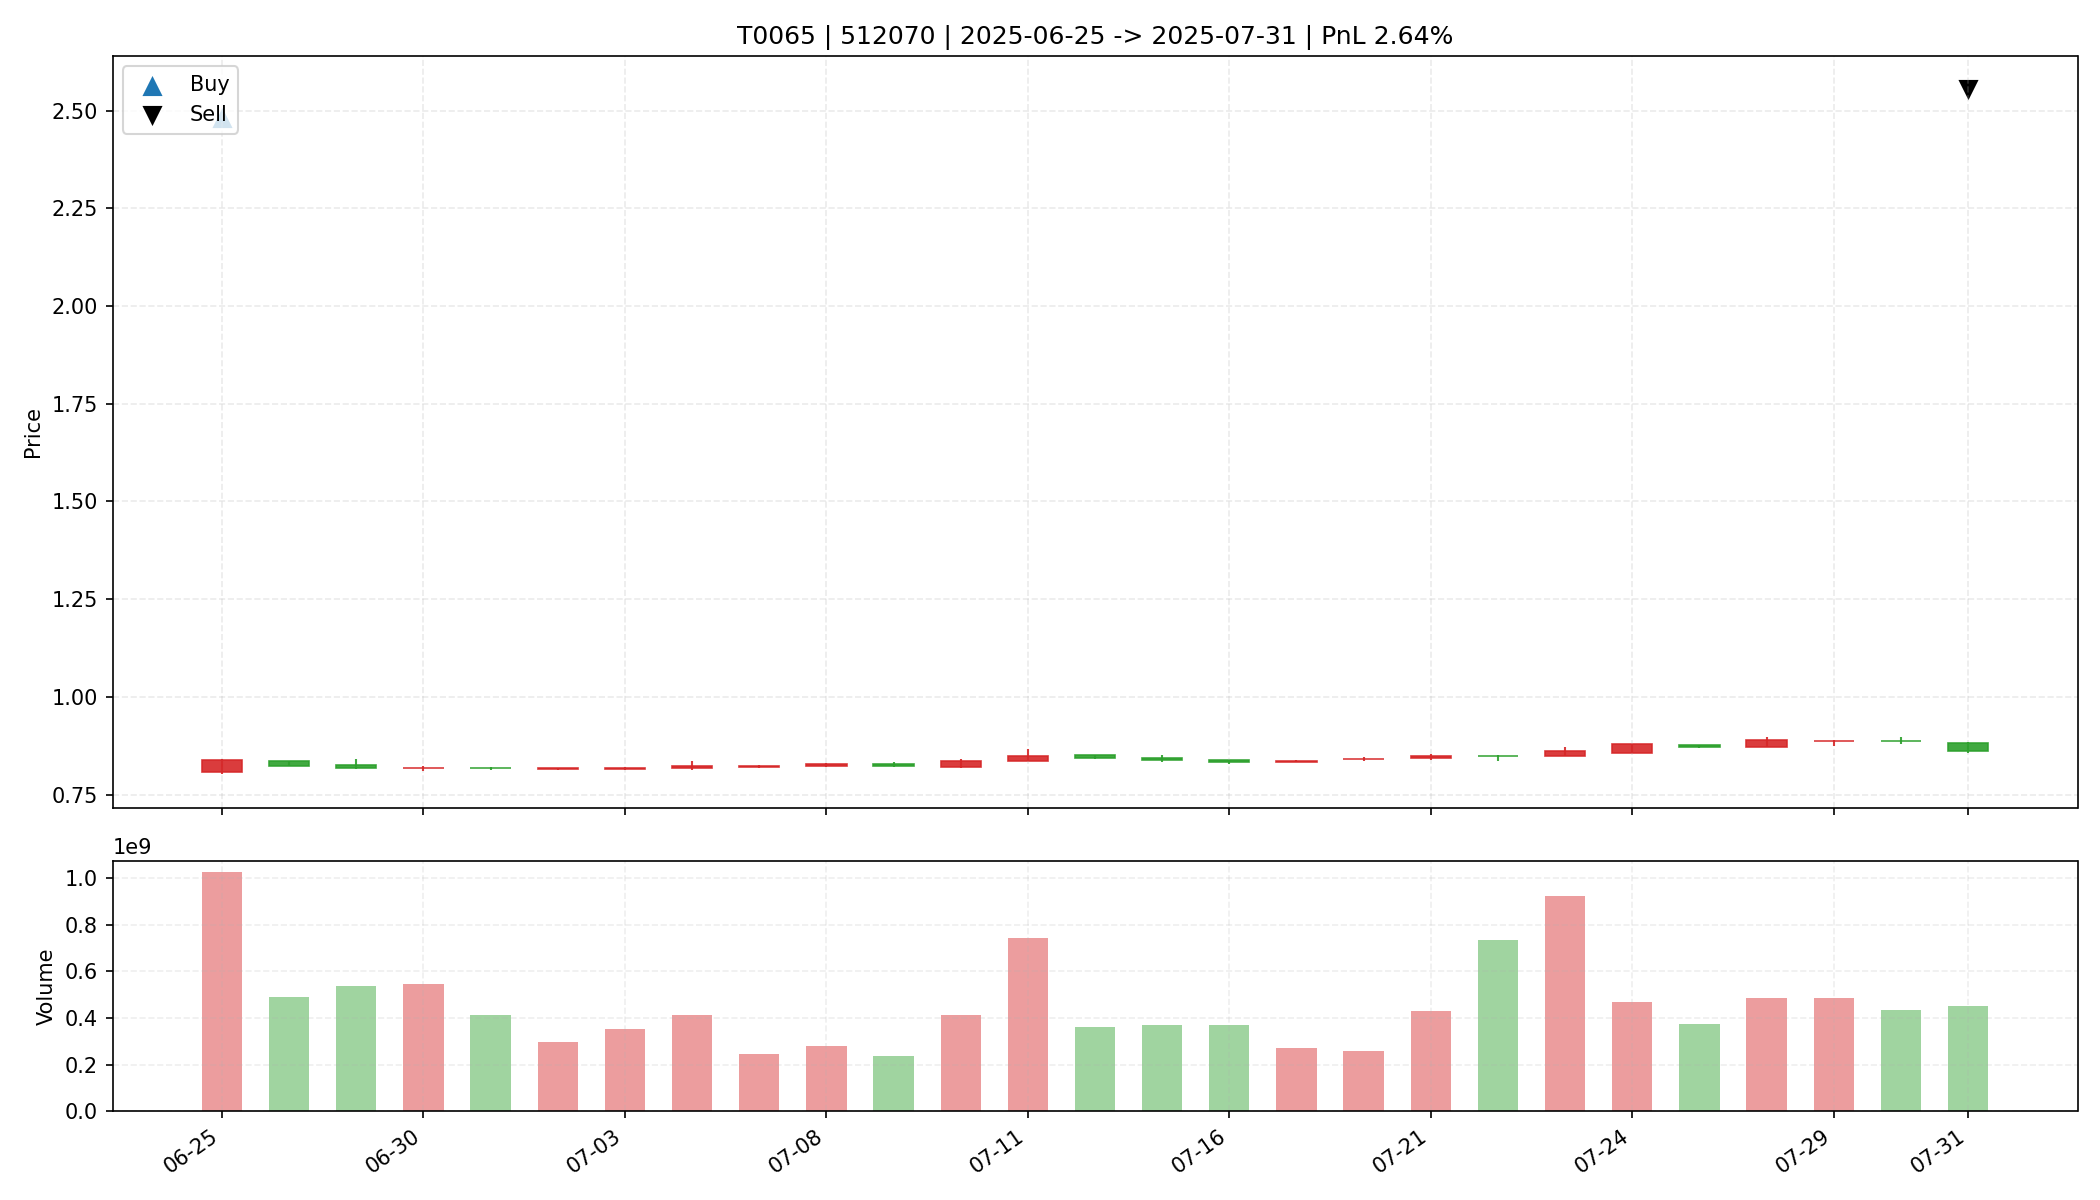

Source data for this figure (header and first rows):
date, open, high, low, close, amount, volume, trade_id, code, buy_date, sell_date, buy_price, sell_price, matched_shares, buy_reason, sell_reason, sell_profit_pct, sell_hold_days, is_buy_day, is_sell_day, holding_day_index
2025-06-25, 0.807, 0.841, 0.803, 0.838, 841609600, 1024833698, T0065, 512070, 2025-06-25, 2025-07-31, 2.484, 2.552, 6600, 前10日振幅5.6%, 阳线涨幅3.8%, 突破均线, 放量2.2倍(温和+爆发…, 跌破MA10, 2.642, 26.0, True, False, 0
2025-06-26, 0.836, 0.836, 0.823, 0.824, 406835680, 491123000, T0065, 512070, 2025-06-25, 2025-07-31, 2.484, 2.552, 6600, 前10日振幅5.6%, 阳线涨幅3.8%, 突破均线, 放量2.2倍(温和+爆发…, 跌破MA10, 2.642, 26.0, False, False, 1
2025-06-27, 0.826, 0.842, 0.816, 0.818, 443817792, 536851600, T0065, 512070, 2025-06-25, 2025-07-31, 2.484, 2.552, 6600, 前10日振幅5.6%, 阳线涨幅3.8%, 突破均线, 放量2.2倍(温和+爆发…, 跌破MA10, 2.642, 26.0, False, False, 2
2025-06-30, 0.818, 0.822, 0.81, 0.818, 447968352, 548071900, T0065, 512070, 2025-06-25, 2025-07-31, 2.484, 2.552, 6600, 前10日振幅5.6%, 阳线涨幅3.8%, 突破均线, 放量2.2倍(温和+爆发…, 跌破MA10, 2.642, 26.0, False, False, 3
2025-07-01, 0.819, 0.821, 0.812, 0.817, 337949024, 414448560, T0065, 512070, 2025-06-25, 2025-07-31, 2.484, 2.552, 6600, 前10日振幅5.6%, 阳线涨幅3.8%, 突破均线, 放量2.2倍(温和+爆发…, 跌破MA10, 2.642, 26.0, False, False, 4
2025-07-02, 0.816, 0.819, 0.813, 0.817, 243436064, 298544121, T0065, 512070, 2025-06-25, 2025-07-31, 2.484, 2.552, 6600, 前10日振幅5.6%, 阳线涨幅3.8%, 突破均线, 放量2.2倍(温和+爆发…, 跌破MA10, 2.642, 26.0, False, False, 5
2025-07-03, 0.815, 0.821, 0.814, 0.819, 287578336, 351319003, T0065, 512070, 2025-06-25, 2025-07-31, 2.484, 2.552, 6600, 前10日振幅5.6%, 阳线涨幅3.8%, 突破均线, 放量2.2倍(温和+爆发…, 跌破MA10, 2.642, 26.0, False, False, 6
2025-07-04, 0.819, 0.836, 0.812, 0.822, 339335136, 411698047, T0065, 512070, 2025-06-25, 2025-07-31, 2.484, 2.552, 6600, 前10日振幅5.6%, 阳线涨幅3.8%, 突破均线, 放量2.2倍(温和+爆发…, 跌破MA10, 2.642, 26.0, False, False, 7
2025-07-07, 0.82, 0.825, 0.817, 0.823, 202249280, 246147500, T0065, 512070, 2025-06-25, 2025-07-31, 2.484, 2.552, 6600, 前10日振幅5.6%, 阳线涨幅3.8%, 突破均线, 放量2.2倍(温和+爆发…, 跌破MA10, 2.642, 26.0, False, False, 8
2025-07-08, 0.822, 0.831, 0.821, 0.829, 230381456, 278716200, T0065, 512070, 2025-06-25, 2025-07-31, 2.484, 2.552, 6600, 前10日振幅5.6%, 阳线涨幅3.8%, 突破均线, 放量2.2倍(温和+爆发…, 跌破MA10, 2.642, 26.0, False, False, 9
2025-07-09, 0.829, 0.834, 0.82, 0.823, 195020384, 235908900, T0065, 512070, 2025-06-25, 2025-07-31, 2.484, 2.552, 6600, 前10日振幅5.6%, 阳线涨幅3.8%, 突破均线, 放量2.2倍(温和+爆发…, 跌破MA10, 2.642, 26.0, False, False, 10
2025-07-10, 0.82, 0.84, 0.819, 0.835, 342136576, 411180152, T0065, 512070, 2025-06-25, 2025-07-31, 2.484, 2.552, 6600, 前10日振幅5.6%, 阳线涨幅3.8%, 突破均线, 放量2.2倍(温和+爆发…, 跌破MA10, 2.642, 26.0, False, False, 11
2025-07-11, 0.836, 0.867, 0.835, 0.848, 636297536, 744570294, T0065, 512070, 2025-06-25, 2025-07-31, 2.484, 2.552, 6600, 前10日振幅5.6%, 阳线涨幅3.8%, 突破均线, 放量2.2倍(温和+爆发…, 跌破MA10, 2.642, 26.0, False, False, 12
2025-07-14, 0.85, 0.852, 0.842, 0.844, 305635680, 361321300, T0065, 512070, 2025-06-25, 2025-07-31, 2.484, 2.552, 6600, 前10日振幅5.6%, 阳线涨幅3.8%, 突破均线, 放量2.2倍(温和+爆发…, 跌破MA10, 2.642, 26.0, False, False, 13
2025-07-15, 0.844, 0.85, 0.833, 0.839, 309352640, 368244214, T0065, 512070, 2025-06-25, 2025-07-31, 2.484, 2.552, 6600, 前10日振幅5.6%, 阳线涨幅3.8%, 突破均线, 放量2.2倍(温和+爆发…, 跌破MA10, 2.642, 26.0, False, False, 14
2025-07-16, 0.838, 0.839, 0.827, 0.834, 307560480, 369474596, T0065, 512070, 2025-06-25, 2025-07-31, 2.484, 2.552, 6600, 前10日振幅5.6%, 阳线涨幅3.8%, 突破均线, 放量2.2倍(温和+爆发…, 跌破MA10, 2.642, 26.0, False, False, 15
2025-07-17, 0.832, 0.838, 0.832, 0.837, 226024032, 270865074, T0065, 512070, 2025-06-25, 2025-07-31, 2.484, 2.552, 6600, 前10日振幅5.6%, 阳线涨幅3.8%, 突破均线, 放量2.2倍(温和+爆发…, 跌破MA10, 2.642, 26.0, False, False, 16
2025-07-18, 0.84, 0.846, 0.837, 0.842, 216973184, 257666600, T0065, 512070, 2025-06-25, 2025-07-31, 2.484, 2.552, 6600, 前10日振幅5.6%, 阳线涨幅3.8%, 突破均线, 放量2.2倍(温和+爆发…, 跌破MA10, 2.642, 26.0, False, False, 17
2025-07-21, 0.843, 0.854, 0.838, 0.848, 364199840, 429982126, T0065, 512070, 2025-06-25, 2025-07-31, 2.484, 2.552, 6600, 前10日振幅5.6%, 阳线涨幅3.8%, 突破均线, 放量2.2倍(温和+爆发…, 跌破MA10, 2.642, 26.0, False, False, 18
2025-07-22, 0.849, 0.851, 0.837, 0.848, 620915392, 734758100, T0065, 512070, 2025-06-25, 2025-07-31, 2.484, 2.552, 6600, 前10日振幅5.6%, 阳线涨幅3.8%, 突破均线, 放量2.2倍(温和+爆发…, 跌破MA10, 2.642, 26.0, False, False, 19
2025-07-23, 0.848, 0.872, 0.848, 0.861, 798497536, 925816200, T0065, 512070, 2025-06-25, 2025-07-31, 2.484, 2.552, 6600, 前10日振幅5.6%, 阳线涨幅3.8%, 突破均线, 放量2.2倍(温和+爆发…, 跌破MA10, 2.642, 26.0, False, False, 20
2025-07-24, 0.856, 0.88, 0.856, 0.878, 408024896, 467772200, T0065, 512070, 2025-06-25, 2025-07-31, 2.484, 2.552, 6600, 前10日振幅5.6%, 阳线涨幅3.8%, 突破均线, 放量2.2倍(温和+爆发…, 跌破MA10, 2.642, 26.0, False, False, 21
2025-07-25, 0.877, 0.877, 0.868, 0.872, 327937120, 375723100, T0065, 512070, 2025-06-25, 2025-07-31, 2.484, 2.552, 6600, 前10日振幅5.6%, 阳线涨幅3.8%, 突破均线, 放量2.2倍(温和+爆发…, 跌破MA10, 2.642, 26.0, False, False, 22
2025-07-28, 0.872, 0.898, 0.872, 0.889, 433684992, 487938951, T0065, 512070, 2025-06-25, 2025-07-31, 2.484, 2.552, 6600, 前10日振幅5.6%, 阳线涨幅3.8%, 突破均线, 放量2.2倍(温和+爆发…, 跌破MA10, 2.642, 26.0, False, False, 23
2025-07-29, 0.886, 0.889, 0.874, 0.888, 428811456, 486478700, T0065, 512070, 2025-06-25, 2025-07-31, 2.484, 2.552, 6600, 前10日振幅5.6%, 阳线涨幅3.8%, 突破均线, 放量2.2倍(温和+爆发…, 跌破MA10, 2.642, 26.0, False, False, 24
2025-07-30, 0.887, 0.896, 0.878, 0.886, 387659936, 435991520, T0065, 512070, 2025-06-25, 2025-07-31, 2.484, 2.552, 6600, 前10日振幅5.6%, 阳线涨幅3.8%, 突破均线, 放量2.2倍(温和+爆发…, 跌破MA10, 2.642, 26.0, False, False, 25
2025-07-31, 0.881, 0.885, 0.857, 0.861, 393225536, 451649720, T0065, 512070, 2025-06-25, 2025-07-31, 2.484, 2.552, 6600, 前10日振幅5.6%, 阳线涨幅3.8%, 突破均线, 放量2.2倍(温和+爆发…, 跌破MA10, 2.642, 26.0, False, True, 26
